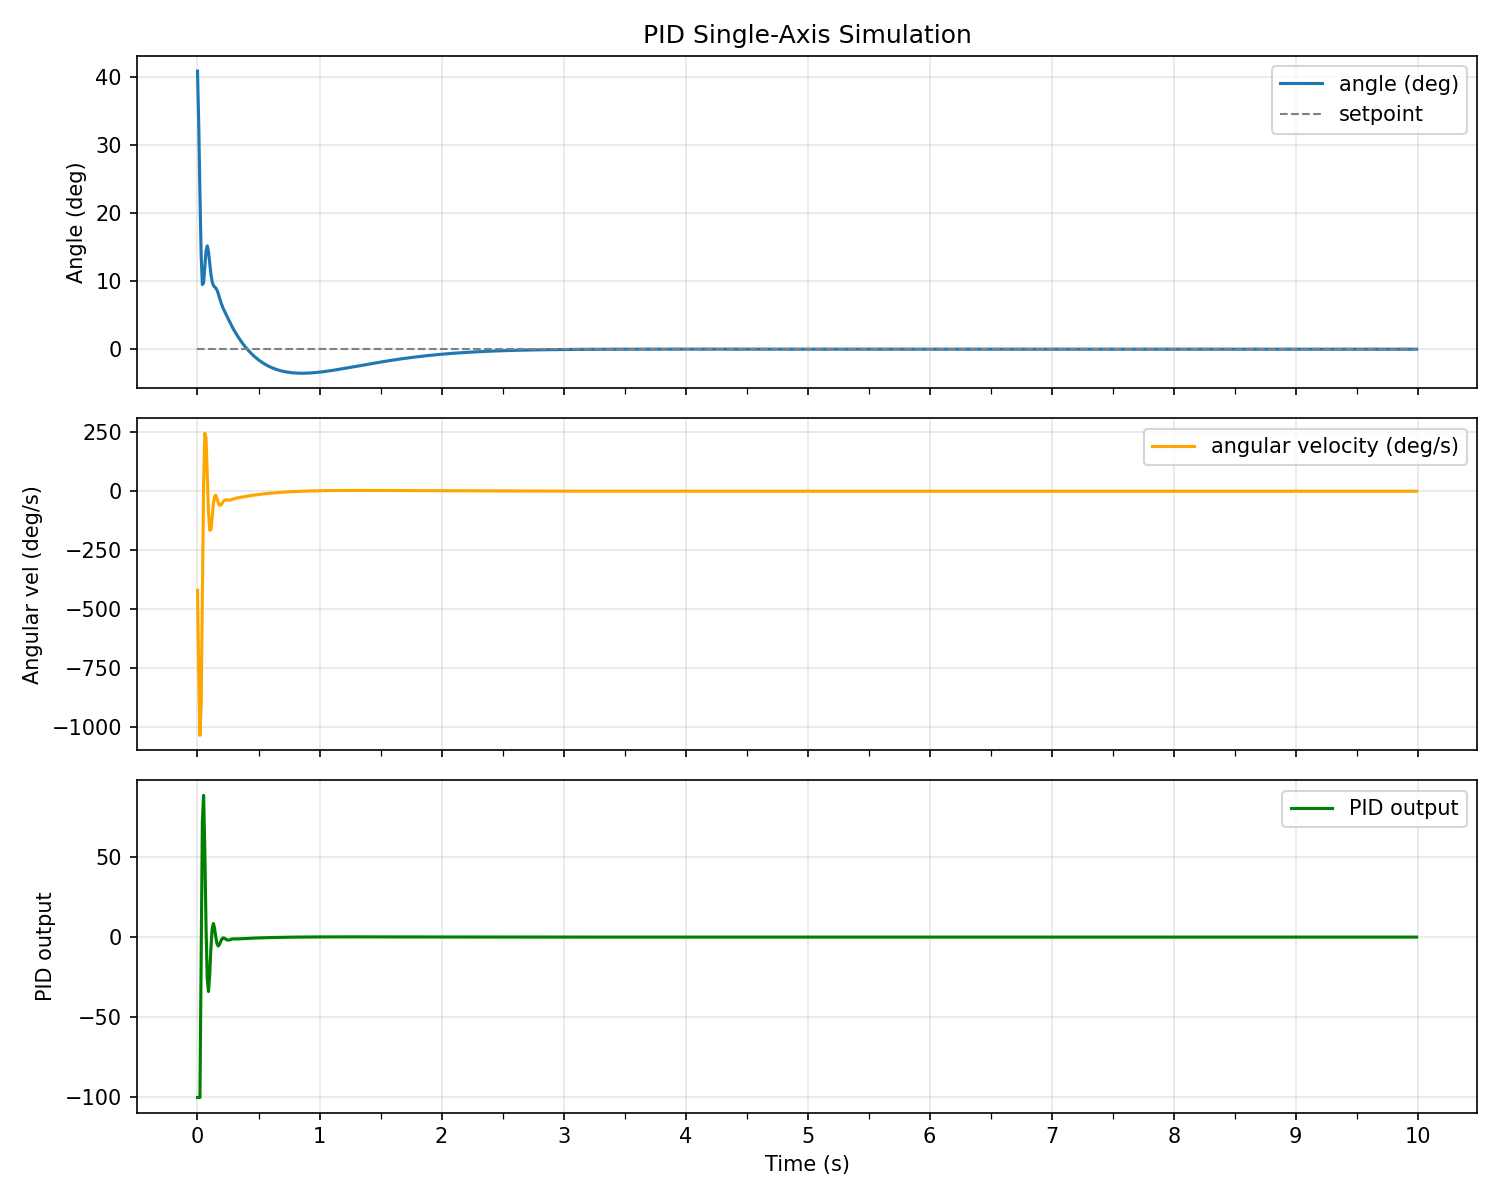

Data behind this chart, as committed beside it:
time_s, angle_deg, angular_vel_dps, pid_output, setpoint
0.0000, 40.8, -420.2, -100, 0.0000
0.0100, 33.2, -760.1, -100, 0.0000
0.0200, 22.85, -1035, -100, 0.0000
0.0300, 13.78, -906.5, -16.45, 0.0000
0.0400, 9.484, -429.8, 72.26, 0.0000
0.0500, 9.721, 23.68, 88.38, 0.0000
0.0600, 12.18, 245.8, 53.93, 0.0000
0.0700, 14.43, 225.2, 6.28, 0.0000
0.0800, 15.15, 72.35, -26.14, 0.0000
0.0900, 14.31, -83.91, -33.9, 0.0000
0.1000, 12.66, -165.9, -23.33, 0.0000
0.1100, 11.02, -163.6, -6.99, 0.0000
0.1200, 9.903, -111.7, 4.906, 0.0000
0.1300, 9.355, -54.75, 8.48, 0.0000
0.1400, 9.141, -21.38, 5.455, 0.0000
0.1500, 8.97, -17.18, 0.0273, 0.0000
0.1600, 8.655, -31.41, -4.168, 0.0000
0.1700, 8.167, -48.86, -5.581, 0.0000
0.1800, 7.577, -59.02, -4.638, 0.0000
0.1900, 6.985, -59.21, -2.729, 0.0000
0.2000, 6.458, -52.7, -1.141, 0.0000
0.2100, 6.011, -44.64, -0.4775, 0.0000
0.2200, 5.623, -38.85, -0.6522, 0.0000
0.2300, 5.258, -36.51, -1.209, 0.0000
0.2400, 4.891, -36.67, -1.696, 0.0000
0.2500, 4.515, -37.57, -1.881, 0.0000
0.2600, 4.137, -37.84, -1.773, 0.0000
0.2700, 3.767, -37, -1.518, 0.0000
0.2800, 3.414, -35.29, -1.277, 0.0000
0.2900, 3.081, -33.32, -1.135, 0.0000
0.3000, 2.765, -31.57, -1.098, 0.0000
0.3100, 2.463, -30.24, -1.118, 0.0000
0.3200, 2.17, -29.26, -1.14, 0.0000
0.3300, 1.886, -28.43, -1.132, 0.0000
0.3400, 1.61, -27.57, -1.089, 0.0000
0.3500, 1.344, -26.62, -1.027, 0.0000
0.3600, 1.088, -25.58, -0.9630, 0.0000
0.3700, 0.8427, -24.52, -0.9107, 0.0000
0.3800, 0.6077, -23.5, -0.8718, 0.0000
0.3900, 0.3822, -22.55, -0.8417, 0.0000
0.4000, 0.1655, -21.66, -0.8140, 0.0000
0.4100, -0.0427, -20.82, -0.7842, 0.0000
0.4200, -0.2427, -20, -0.7512, 0.0000
0.4300, -0.4346, -19.19, -0.7162, 0.0000
0.4400, -0.6185, -18.39, -0.6816, 0.0000
0.4500, -0.7945, -17.6, -0.6488, 0.0000
0.4600, -0.9629, -16.84, -0.6184, 0.0000
0.4700, -1.124, -16.1, -0.5900, 0.0000
0.4800, -1.278, -15.39, -0.5627, 0.0000
0.4900, -1.425, -14.7, -0.5360, 0.0000
0.5000, -1.565, -14.04, -0.5096, 0.0000
0.5100, -1.699, -13.39, -0.4837, 0.0000
0.5200, -1.827, -12.76, -0.4584, 0.0000
0.5300, -1.948, -12.14, -0.4339, 0.0000
0.5400, -2.064, -11.55, -0.4104, 0.0000
0.5500, -2.173, -10.97, -0.3878, 0.0000
0.5600, -2.277, -10.41, -0.3659, 0.0000
0.5700, -2.376, -9.874, -0.3447, 0.0000
0.5800, -2.47, -9.35, -0.3241, 0.0000
0.5900, -2.558, -8.842, -0.3042, 0.0000
... 940 more rows
